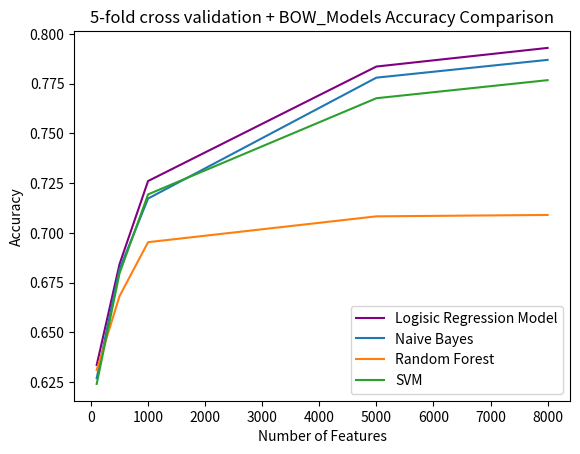
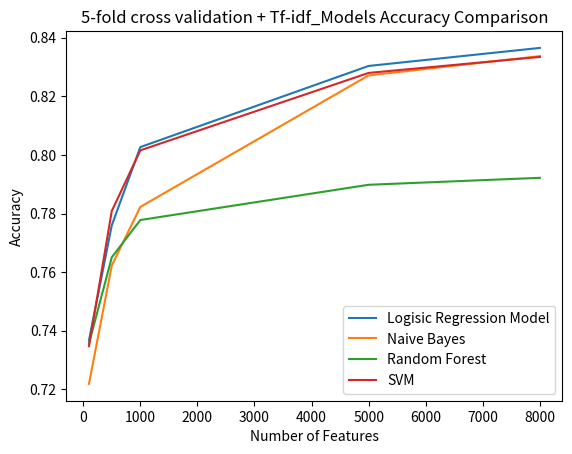
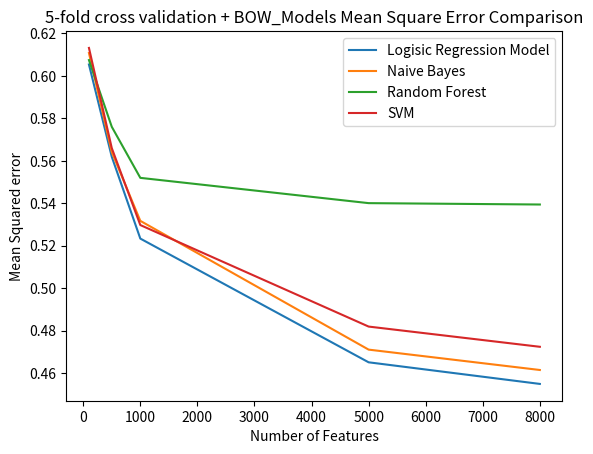
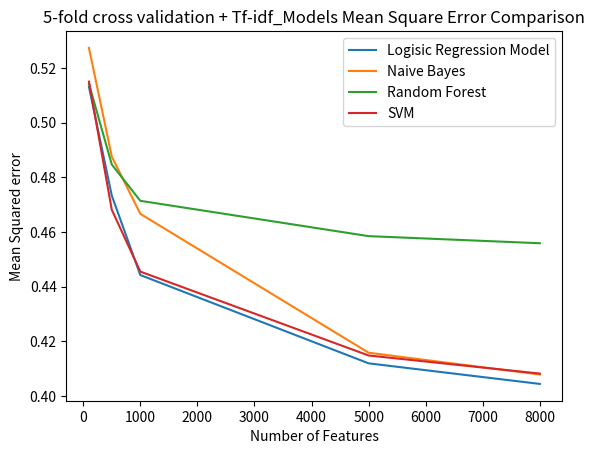
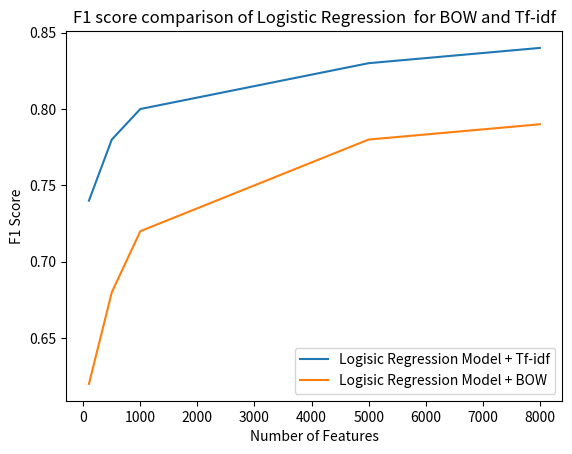
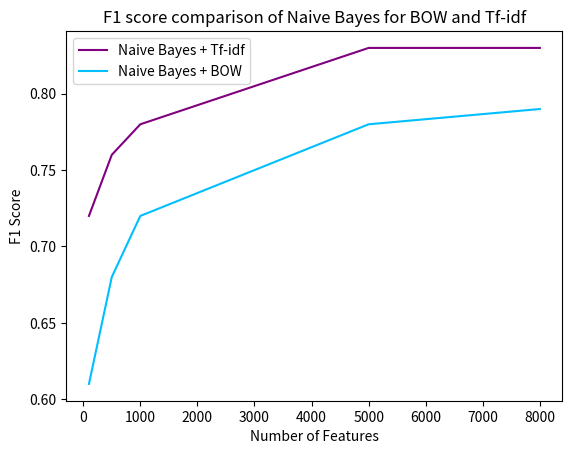
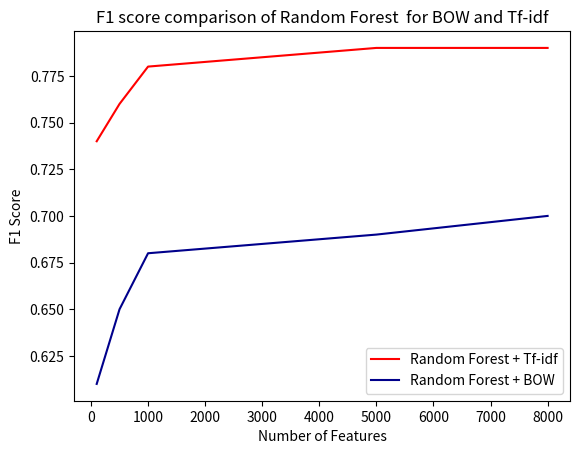
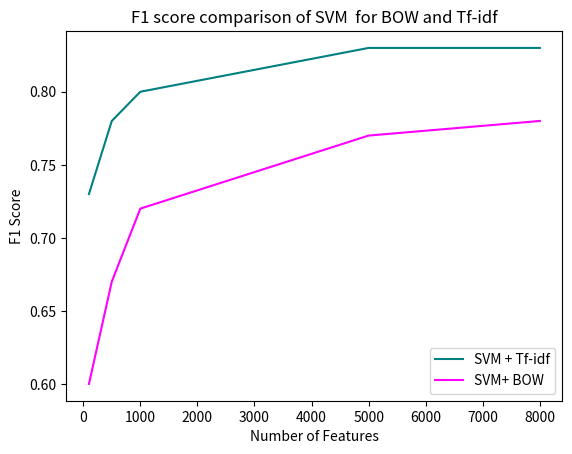
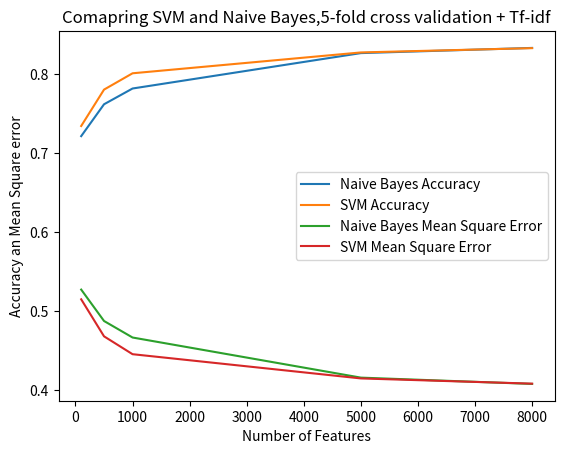
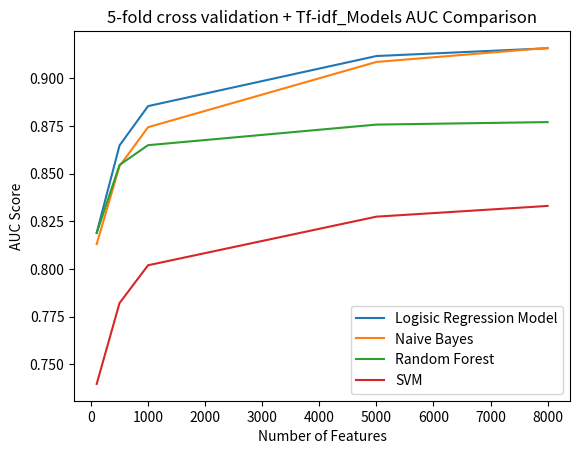

Write Python code to recreate these figures, in order.


from matplotlib import pyplot as plt
#Accuracy Comparison for all four models with 5 fold cross validation and BOW
plt.figure()
plt.title("5-fold cross validation + BOW_Models Accuracy Comparison")
plt.plot([100, 500, 1000, 5000, 8000], [0.633542977, 0.68427673, 0.726065688, 0.783647799, 0.79301188], label="Logisic Regression Model", color = 'purple')
plt.plot([100, 500, 1000, 5000, 8000], [0.626974144, 0.681761006, 0.717260657, 0.778057303, 0.787002096], label="Naive Bayes")
plt.plot([100, 500, 1000, 5000, 8000], [0.631027254, 0.668204053, 0.695317959, 0.708315863, 0.709014675], label="Random Forest")
plt.plot([100, 500, 1000, 5000, 8000], [0.624039133,0.67966457, 0.719357093, 0.767714885,0.776799441], label="SVM")
plt.xlabel("Number of Features")
plt.ylabel("Accuracy")
plt.legend()
plt.savefig('5-fold cross validation + BOW_Models Accuracy Comparison')
plt.show()
#------------------------------------------------------------------------------------------------------------------------------------------------------------------------
#Accuracy Comparison for all four models with 5 fold cross validation and Tf-idf
plt.figure()
plt.title("5-fold cross validation + Tf-idf_Models Accuracy Comparison")
plt.plot([100, 500, 1000, 5000, 8000], [0.736687631, 0.775960867, 0.802655486, 0.830328442, 0.836477987], label="Logisic Regression Model")
plt.plot([100, 500, 1000, 5000, 8000], [0.721872816, 0.762264151, 0.782250175,0.827113906, 0.833682739], label="Naive Bayes")
plt.plot([100, 500, 1000, 5000, 8000], [0.735569532, 0.765059399, 0.777777778,0.789797345, 0.792173305], label="Random Forest")
plt.plot([100, 500, 1000, 5000, 8000], [0.734730957,0.780852551, 0.801537386,0.827952481,0.833403215], label="SVM")
plt.xlabel("Number of Features")
plt.ylabel("Accuracy")
plt.legend()
plt.savefig('5-fold cross validation + Tf_idf_Models Accuracy Comparison')
plt.show()
#---------------------------------------------------------------------------------------------------------------------------------------------------------------------
#Mean_Square Error Comparison for all four models with 5 fold cross validation and BOW
plt.figure()
plt.title("5-fold cross validation + BOW_Models Mean Square Error Comparison")
plt.plot([100, 500, 1000, 5000, 8000], [0.605356939,0.561892579, 0.523387344, 0.465136755, 0.454959471], label="Logisic Regression Model")
plt.plot([100, 500, 1000, 5000, 8000], [0.610758427,0.564126753, 0.531732398, 0.471107947, 0.461516959], label="Naive Bayes")
plt.plot([100, 500, 1000, 5000, 8000], [0.607431269, 0.576017315, 0.551980109, 0.540077899, 0.539430556], label="Random Forest")
plt.plot([100, 500, 1000, 5000, 8000], [0.613156478,0.565981828, 0.529757404,0.481959661,0.472441064], label="SVM")
plt.xlabel("Number of Features")
plt.ylabel("Mean Squared error")
plt.legend()
plt.savefig('5-fold cross validation + BOW_Models Mean Square Error Comparison')
plt.show()
#---------------------------------------------------------------------------------------------------------------------------------------------------------------

#Mean Square Error Comparison for all four models with 5 fold cross validation and Tf-idf
plt.figure()
plt.title("5-fold cross validation + Tf-idf_Models Mean Square Error Comparison")
plt.plot([100, 500, 1000, 5000, 8000], [0.513139717,0.473327723, 0.444234751, 0.411912076, 0.404378551], label="Logisic Regression Model")
plt.plot([100, 500, 1000, 5000, 8000], [0.527377648,0.487581633, 0.466636717, 0.415795735, 0.407820133], label="Naive Bayes")
plt.plot([100, 500, 1000, 5000, 8000], [0.514228031, 0.484706716, 0.471404521, 0.458478631,0.455880132], label="Random Forest")
plt.plot([100, 500, 1000, 5000, 8000], [0.515042758,0.468131872, 0.445491429,0.414786113,0.408162695], label="SVM")
plt.xlabel("Number of Features")
plt.ylabel("Mean Squared error")
plt.legend()
plt.savefig('5-fold cross validation + Tf-idf_Models Mean Square Error Comparison')
plt.show()


#---------------------------------------------------------------------------------------------------------------------------------------------------------------

#F1 Score Comparison for LR
plt.figure()
plt.title("F1 score comparison of Logistic Regression  for BOW and Tf-idf")
plt.plot([100, 500, 1000, 5000, 8000], [0.74, 0.78,0.80,0.83,0.84], label="Logisic Regression Model + Tf-idf")
plt.plot([100, 500, 1000, 5000, 8000], [0.62, 0.68, 0.72, 0.78, 0.79], label="Logisic Regression Model + BOW")
plt.xlabel("Number of Features")
plt.ylabel("F1 Score")
plt.legend()
plt.savefig('F1 score comparison of Logistic Regression  for BOW and Tf-idf')
plt.show()
#---------------------------------------------------------------------------------------------------------------------------------------------------------------

#F1 Score Comparison for NB
plt.figure()
plt.title("F1 score comparison of Naive Bayes for BOW and Tf-idf")
plt.plot([100, 500, 1000, 5000, 8000], [0.72, 0.76,0.78,0.83,0.83], label="Naive Bayes + Tf-idf", color = 'purple')
plt.plot([100, 500, 1000, 5000, 8000], [0.61, 0.68, 0.72, 0.78, 0.79], label="Naive Bayes + BOW", color = 'deepskyblue')
plt.xlabel("Number of Features")
plt.ylabel("F1 Score")
plt.legend()
plt.savefig('F1 Score  Comparison of Naive Bayes Model for BOW and Tf-idf')
plt.show()
#---------------------------------------------------------------------------------------------------------------------------------------------------------------

#F1 Score Comparison for RF
plt.figure()
plt.title("F1 score comparison of Random Forest  for BOW and Tf-idf")
plt.plot([100, 500, 1000, 5000, 8000], [0.74, 0.76,0.78,0.79,0.79], label="Random Forest + Tf-idf", color = 'red')
plt.plot([100, 500, 1000, 5000, 8000], [0.61, 0.65, 0.68, 0.69, 0.70], label="Random Forest + BOW", color = 'darkblue')
plt.xlabel("Number of Features")
plt.ylabel("F1 Score")
plt.legend()
plt.savefig('F1 score comparison of Random Forest for BOW and Tf-idf')
plt.show()
#---------------------------------------------------------------------------------------------------------------------------------------------------------------

#F1 Score Comparison for SVM


plt.figure()
plt.title("F1 score comparison of SVM  for BOW and Tf-idf")
plt.plot([100, 500, 1000, 5000, 8000], [0.73, 0.78,0.80,0.83,0.83], label="SVM + Tf-idf", color ='teal')
plt.plot([100, 500, 1000, 5000, 8000], [0.60, 0.67, 0.72, 0.77, 0.78], label="SVM+ BOW", color ='magenta')
plt.xlabel("Number of Features")
plt.ylabel("F1 Score")
plt.legend()
plt.savefig('F1 score comparison of SVM  for BOW and Tf-idf')
plt.show()

#---------------------------------------------------------------------------------------------------------------------------------------------------------------
#Comparing SVM and Naive Bayes:
plt.figure()
plt.title("Comapring SVM and Naive Bayes,5-fold cross validation + Tf-idf")
plt.plot([100, 500, 1000, 5000, 8000], [0.721872816, 0.762264151, 0.782250175,0.827113906, 0.833682739], label="Naive Bayes Accuracy")
plt.plot([100, 500, 1000, 5000, 8000], [0.734730957,0.780852551, 0.801537386,0.827952481,0.833403215], label="SVM Accuracy")
plt.plot([100, 500, 1000, 5000, 8000], [0.527377648,0.487581633, 0.466636717, 0.415795735, 0.407820133], label="Naive Bayes Mean Square Error")
plt.plot([100, 500, 1000, 5000, 8000], [0.515042758,0.468131872, 0.445491429,0.414786113,0.408162695], label="SVM Mean Square Error")

plt.xlabel("Number of Features")
plt.ylabel("Accuracy an Mean Square error")
plt.legend()
plt.savefig('Comapring SVM and Naive Bayes,5-fold cross validation + Tf-idf')
plt.show()

#Comparing the AUC score:
plt.figure()
plt.title("5-fold cross validation + Tf-idf_Models AUC Comparison")
plt.plot([100, 500, 1000, 5000, 8000], [0.818975,0.864813905,0.885463719,0.911751751,0.915821543], label="Logisic Regression Model")
plt.plot([100, 500, 1000, 5000, 8000], [0.81304184,0.853980666,0.874391643,0.908640443,0.916013129], label="Naive Bayes")
plt.plot([100, 500, 1000, 5000, 8000], [0.81882071181932, 0.8545819119728403, 0.8649514246933474, 0.8757580611062641,0.877073272], label="Random Forest")
plt.plot([100, 500, 1000, 5000, 8000], [0.739610819, 0.78206851,0.801912445,0.827420573,0.833059535], label="SVM")
plt.xlabel("Number of Features")
plt.ylabel("AUC Score")
plt.legend()
plt.savefig('5-fold cross validation + Tf-idf_Models AUC Comparison')
plt.show()